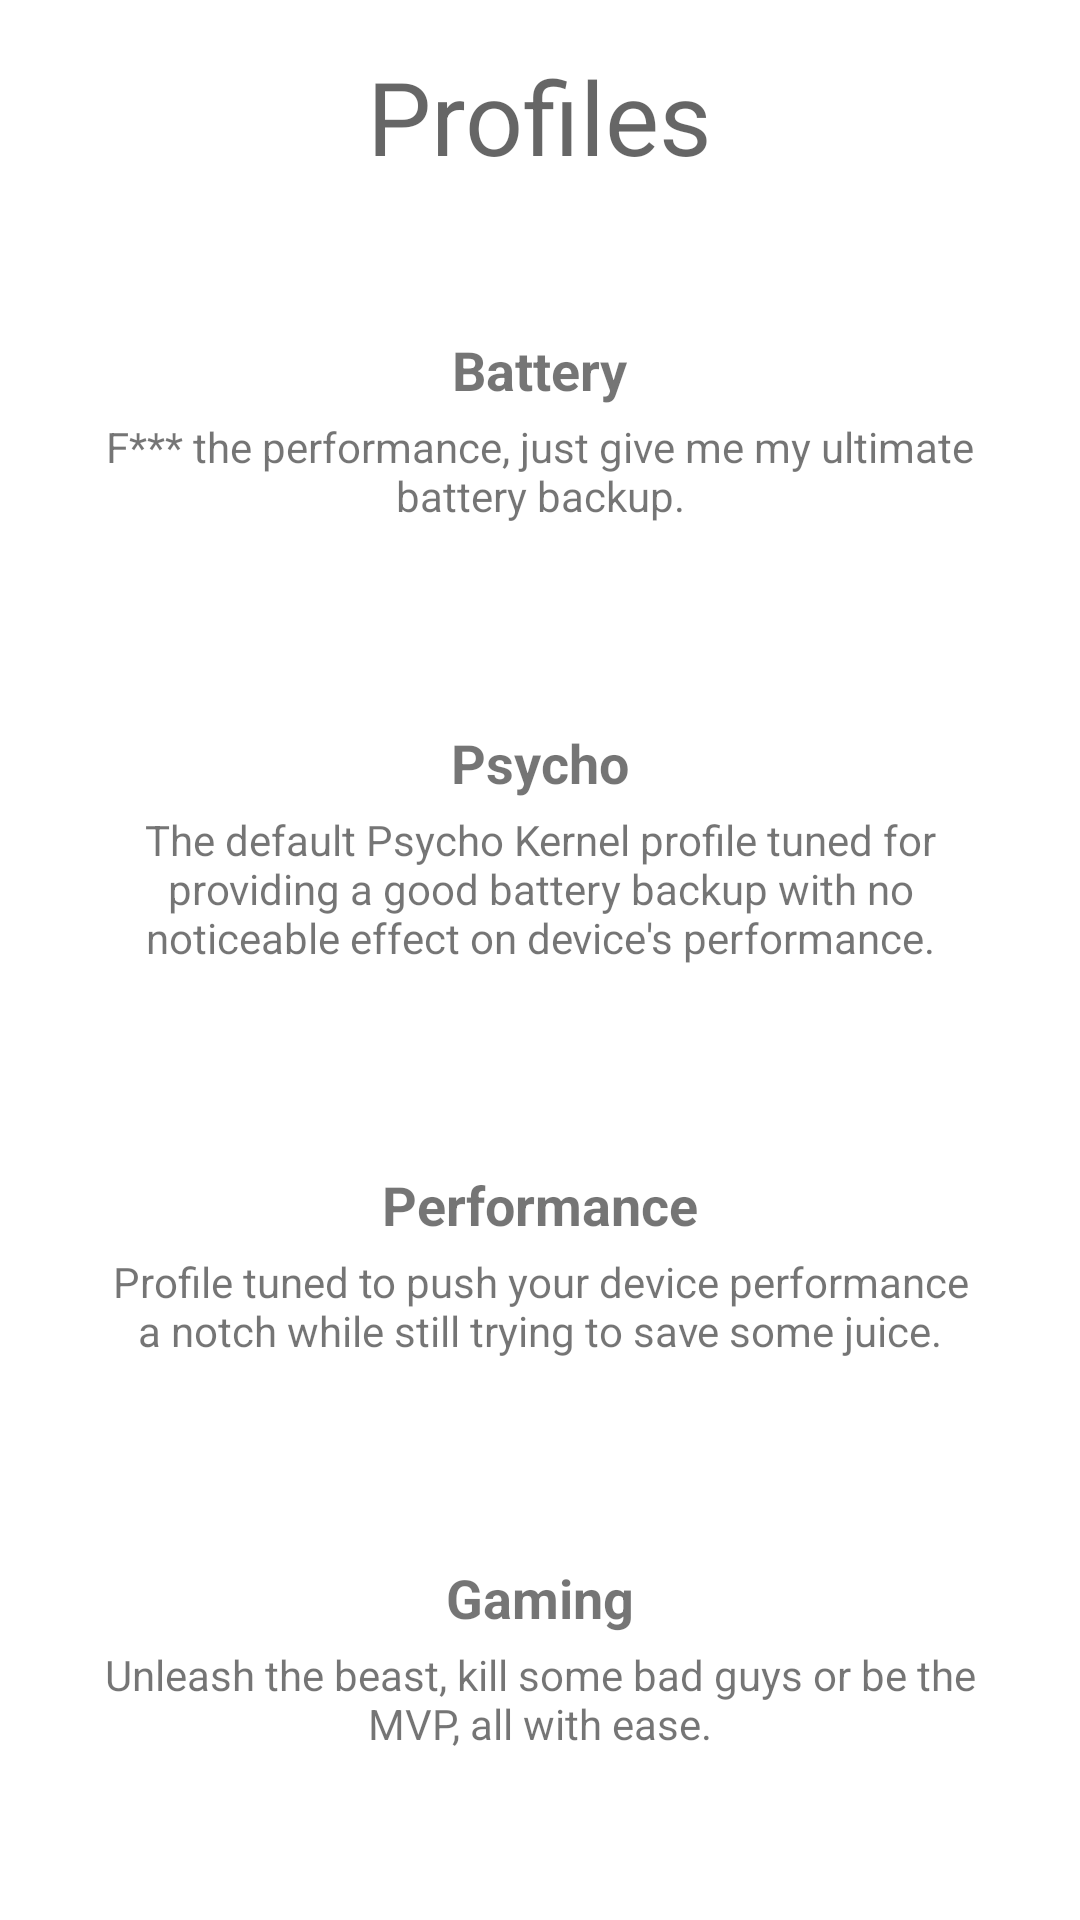

The Android layout XML behind this screen, and the referenced resources:
<!-- AndroidManifest.xml: application theme AppTheme -->
<!-- res/layout/fragment_profiles.xml -->
<?xml version="1.0" encoding="utf-8"?>
<androidx.constraintlayout.widget.ConstraintLayout
    xmlns:android="http://schemas.android.com/apk/res/android"
    xmlns:app="http://schemas.android.com/apk/res-auto"
    xmlns:tools="http://schemas.android.com/tools"
    android:layout_width="match_parent"
    android:layout_height="wrap_content"
    android:paddingBottom="52dp">

    <TextView
        android:id="@+id/settings_head"
        android:layout_width="wrap_content"
        android:layout_height="wrap_content"
        android:text="@string/profile"
        style="@style/TextAppearance.AppCompat.Display1"
        android:layout_marginTop="16dp"
        app:layout_constraintTop_toTopOf="parent"
        app:layout_constraintStart_toStartOf="parent"
        app:layout_constraintEnd_toEndOf="parent" />

    <com.google.android.material.card.MaterialCardView
        android:id="@+id/profile_custom"
        android:layout_width="match_parent"
        android:layout_height="wrap_content"
        android:layout_marginStart="16dp"
        android:layout_marginTop="32dp"
        android:layout_marginEnd="16dp"
        android:visibility="gone"
        app:cardBackgroundColor="?android:attr/colorBackground"
        app:cardCornerRadius="8dp"
        app:cardElevation="0dp"
        app:cardPreventCornerOverlap="true"
        app:cardUseCompatPadding="true"
        app:contentPadding="12dp"
        app:layout_constraintTop_toBottomOf="@id/settings_head"
        app:strokeColor="@color/colorPerformance"
        app:strokeWidth="@dimen/cardStrokeWidth">

        <RelativeLayout
            android:layout_width="match_parent"
            android:layout_height="wrap_content">

            <ImageView
                android:id="@+id/warn_icon"
                android:layout_width="wrap_content"
                android:layout_height="wrap_content"
                android:src="@drawable/ic_warn"
                android:layout_centerVertical="true"
                android:layout_alignParentStart="true" />

            <TextView
                android:id="@+id/warn_head"
                android:layout_width="wrap_content"
                android:layout_height="wrap_content"
                android:layout_centerHorizontal="true"
                android:text="@string/custom_warn_head"
                android:textStyle="bold"
                android:textSize="18sp"
                android:textColor="@color/colorPerformance"
                android:layout_alignParentTop="true" />

            <TextView
                android:layout_width="wrap_content"
                android:layout_height="wrap_content"
                android:layout_below="@id/warn_head"
                android:layout_toEndOf="@id/warn_icon"
                android:layout_marginTop="4dp"
                android:text="@string/custom_warn_desc"
                android:textAlignment="center" />

        </RelativeLayout>

    </com.google.android.material.card.MaterialCardView>

    <com.google.android.material.card.MaterialCardView
        android:id="@+id/profile_battery"
        android:layout_width="match_parent"
        android:layout_height='wrap_content'
        android:layout_marginStart="16dp"
        android:layout_marginTop="32dp"
        android:layout_marginEnd="16dp"
        android:clickable="true"
        android:focusable="true"
        app:cardBackgroundColor="?android:attr/colorBackground"
        app:cardCornerRadius="8dp"
        app:cardElevation="0dp"
        app:cardPreventCornerOverlap="true"
        app:cardUseCompatPadding="true"
        app:contentPadding="12dp"
        app:layout_constraintTop_toBottomOf="@id/profile_custom"
        app:strokeColor="@color/colorStroke"
        app:strokeWidth="@dimen/cardStrokeWidth">

        <androidx.constraintlayout.widget.ConstraintLayout
            android:layout_width="match_parent"
            android:layout_height="wrap_content">

            <TextView
                android:id="@+id/battery_head"
                android:layout_width="wrap_content"
                android:layout_height="wrap_content"
                android:text="@string/profile_battery"
                android:textStyle="bold"
                android:textSize="18sp"
                app:layout_constraintStart_toStartOf="parent"
                app:layout_constraintEnd_toEndOf="parent"
                app:layout_constraintTop_toTopOf="parent" />

            <TextView
                android:layout_width="wrap_content"
                android:layout_height="wrap_content"
                android:layout_marginTop="4dp"
                android:text="@string/battery_prof_desc"
                android:textAlignment="center"
                app:layout_constraintStart_toStartOf="parent"
                app:layout_constraintEnd_toEndOf="parent"
                app:layout_constraintTop_toBottomOf="@id/battery_head" />

        </androidx.constraintlayout.widget.ConstraintLayout>

    </com.google.android.material.card.MaterialCardView>

    <com.google.android.material.card.MaterialCardView
        android:id="@+id/profile_psycho"
        android:layout_width="match_parent"
        android:layout_height='wrap_content'
        android:layout_marginStart="16dp"
        android:layout_marginTop="32dp"
        android:layout_marginEnd="16dp"
        android:clickable="true"
        android:focusable="true"
        app:cardBackgroundColor="?android:attr/colorBackground"
        app:cardCornerRadius="8dp"
        app:cardElevation="0dp"
        app:cardPreventCornerOverlap="true"
        app:cardUseCompatPadding="true"
        app:contentPadding="12dp"
        app:layout_constraintTop_toBottomOf="@id/profile_battery"
        app:strokeColor="@color/colorStroke"
        app:strokeWidth="@dimen/cardStrokeWidth">

        <androidx.constraintlayout.widget.ConstraintLayout
            android:layout_width="match_parent"
            android:layout_height="wrap_content">

            <TextView
                android:id="@+id/psycho_head"
                android:layout_width="wrap_content"
                android:layout_height="wrap_content"
                android:text="@string/psycho_profile"
                android:textStyle="bold"
                android:textSize="18sp"
                app:layout_constraintStart_toStartOf="parent"
                app:layout_constraintEnd_toEndOf="parent"
                app:layout_constraintTop_toTopOf="parent" />

            <TextView
                android:layout_width="wrap_content"
                android:layout_height="wrap_content"
                android:layout_marginTop="4dp"
                android:text="@string/psycho_prof_desc"
                android:textAlignment="center"
                app:layout_constraintStart_toStartOf="parent"
                app:layout_constraintEnd_toEndOf="parent"
                app:layout_constraintTop_toBottomOf="@id/psycho_head" />

        </androidx.constraintlayout.widget.ConstraintLayout>

    </com.google.android.material.card.MaterialCardView>

    <com.google.android.material.card.MaterialCardView
        android:id="@+id/profile_performance"
        android:layout_width="match_parent"
        android:layout_height='wrap_content'
        android:layout_marginStart="16dp"
        android:layout_marginTop="32dp"
        android:layout_marginEnd="16dp"
        android:clickable="true"
        android:focusable="true"
        app:cardBackgroundColor="?android:attr/colorBackground"
        app:cardCornerRadius="8dp"
        app:cardElevation="0dp"
        app:cardPreventCornerOverlap="true"
        app:cardUseCompatPadding="true"
        app:contentPadding="12dp"
        app:layout_constraintTop_toBottomOf="@id/profile_psycho"
        app:strokeColor="@color/colorStroke"
        app:strokeWidth="@dimen/cardStrokeWidth">

        <androidx.constraintlayout.widget.ConstraintLayout
            android:layout_width="match_parent"
            android:layout_height="wrap_content">

            <TextView
                android:id="@+id/performance_head"
                android:layout_width="wrap_content"
                android:layout_height="wrap_content"
                android:text="@string/profile_performance"
                android:textStyle="bold"
                android:textSize="18sp"
                app:layout_constraintStart_toStartOf="parent"
                app:layout_constraintEnd_toEndOf="parent"
                app:layout_constraintTop_toTopOf="parent" />

            <TextView
                android:layout_width="wrap_content"
                android:layout_height="wrap_content"
                android:layout_marginTop="4dp"
                android:text="@string/performance_prof_desc"
                android:textAlignment="center"
                app:layout_constraintStart_toStartOf="parent"
                app:layout_constraintEnd_toEndOf="parent"
                app:layout_constraintTop_toBottomOf="@id/performance_head" />

        </androidx.constraintlayout.widget.ConstraintLayout>

    </com.google.android.material.card.MaterialCardView>

    <com.google.android.material.card.MaterialCardView
        android:id="@+id/profile_game"
        android:layout_width="match_parent"
        android:layout_height='wrap_content'
        android:layout_marginStart="16dp"
        android:layout_marginTop="32dp"
        android:layout_marginEnd="16dp"
        android:clickable="true"
        android:focusable="true"
        app:cardBackgroundColor="?android:attr/colorBackground"
        app:cardCornerRadius="8dp"
        app:cardElevation="0dp"
        app:cardPreventCornerOverlap="true"
        app:cardUseCompatPadding="true"
        app:contentPadding="12dp"
        app:layout_constraintTop_toBottomOf="@id/profile_performance"
        app:strokeColor="@color/colorStroke"
        app:strokeWidth="@dimen/cardStrokeWidth">

        <androidx.constraintlayout.widget.ConstraintLayout
            android:layout_width="match_parent"
            android:layout_height="wrap_content">

            <TextView
                android:id="@+id/game_head"
                android:layout_width="wrap_content"
                android:layout_height="wrap_content"
                android:text="@string/profile_gaming"
                android:textStyle="bold"
                android:textSize="18sp"
                app:layout_constraintStart_toStartOf="parent"
                app:layout_constraintEnd_toEndOf="parent"
                app:layout_constraintTop_toTopOf="parent" />

            <TextView
                android:layout_width="wrap_content"
                android:layout_height="wrap_content"
                android:layout_marginTop="4dp"
                android:text="@string/game_prof_desc"
                android:textAlignment="center"
                app:layout_constraintStart_toStartOf="parent"
                app:layout_constraintEnd_toEndOf="parent"
                app:layout_constraintTop_toBottomOf="@id/game_head" />

        </androidx.constraintlayout.widget.ConstraintLayout>

    </com.google.android.material.card.MaterialCardView>

</androidx.constraintlayout.widget.ConstraintLayout>
<!-- resources referenced by this layout -->
<resources>
  <color name="colorPerformance">#FF9800</color>
  <color name="colorStroke">#DADCE0</color>
  <string name="battery_prof_desc">F*** the performance, just give me my ultimate battery backup.</string>
  <string name="custom_warn_desc">You have changes to kernel settings which will be overridden if you change the profile.</string>
  <string name="custom_warn_head">Custom Settings</string>
  <string name="game_prof_desc">Unleash the beast, kill some bad guys or be the MVP, all with ease.</string>
  <string name="performance_prof_desc">Profile tuned to push your device performance a notch while still trying to save some juice.</string>
  <string name="profile">Profiles</string>
  <string name="profile_battery">Battery</string>
  <string name="profile_gaming">Gaming</string>
  <string name="profile_performance">Performance</string>
  <string name="psycho_prof_desc">The default Psycho Kernel profile tuned for providing a good battery backup with no noticeable effect on device\'s performance.</string>
  <string name="psycho_profile">Psycho</string>
</resources>
